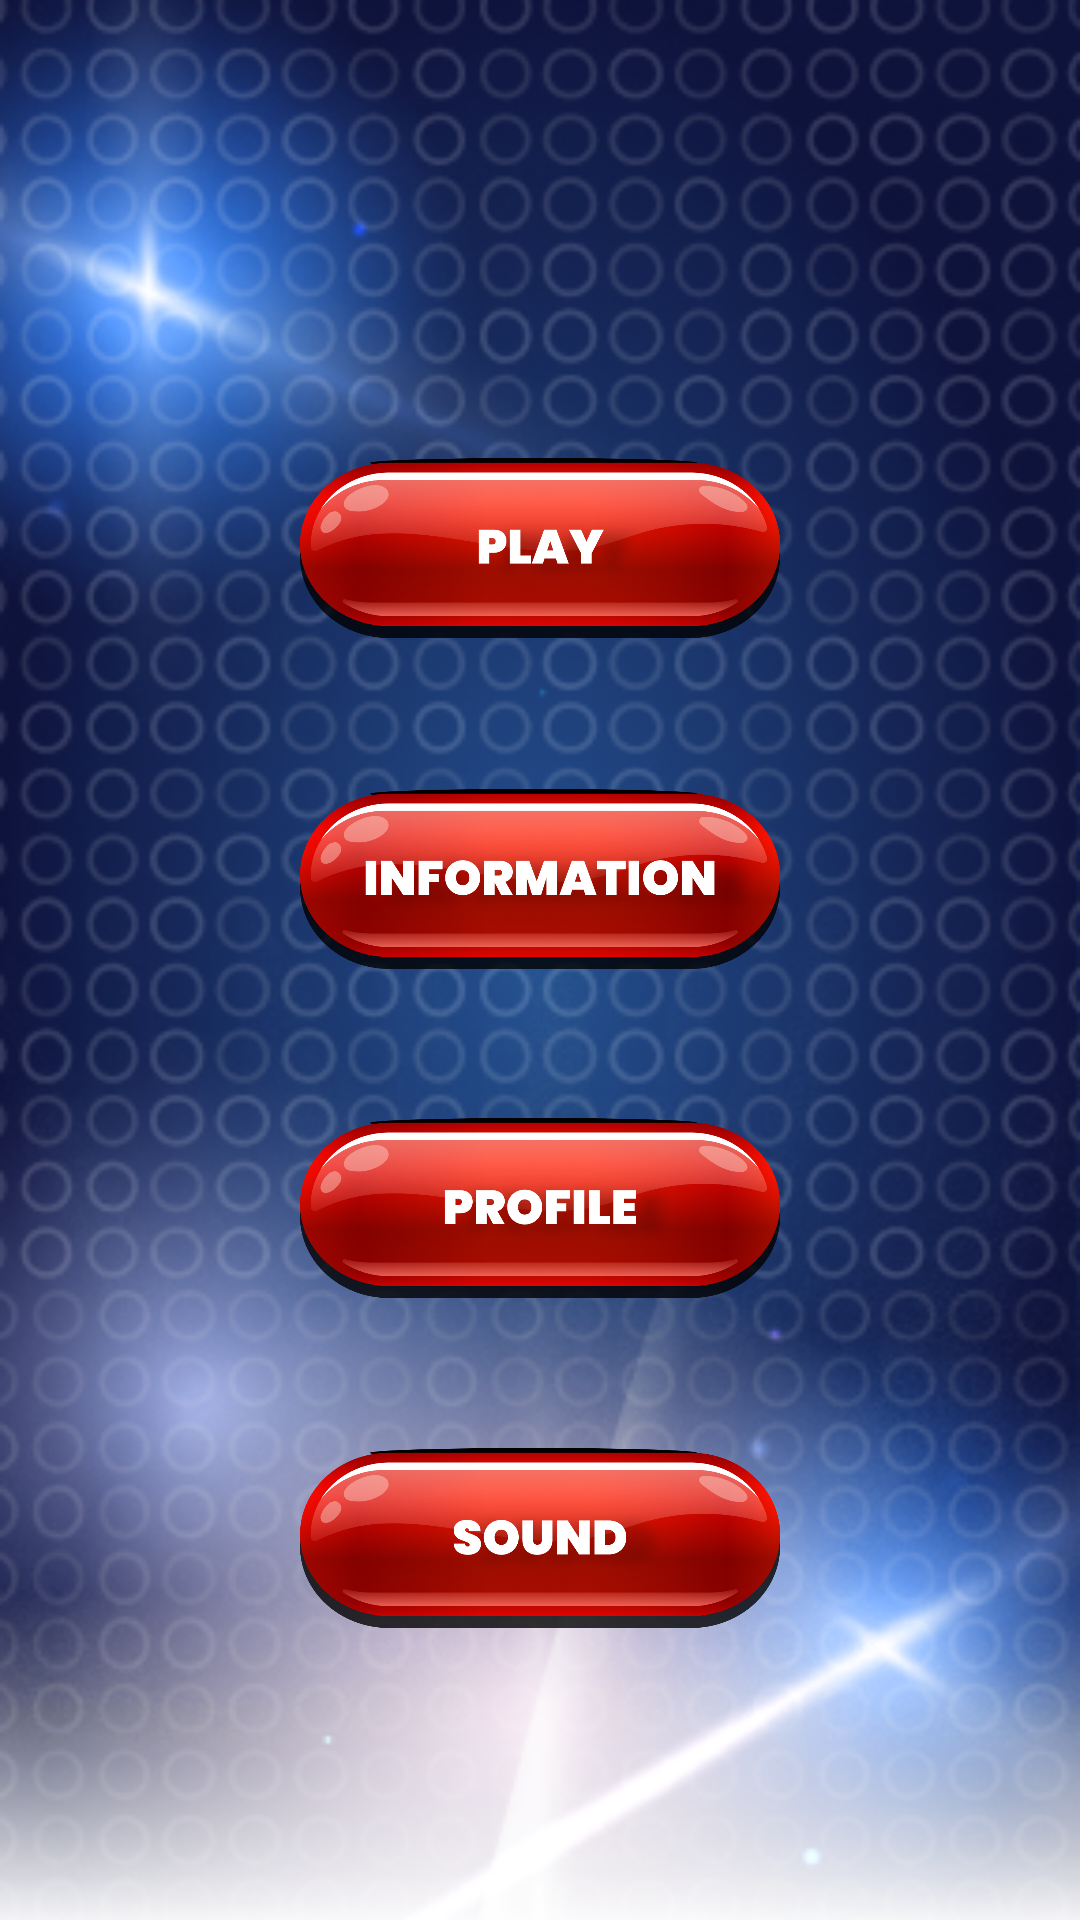

Reconstruct the res/layout file that produces this screen, plus the resources it refers to.
<!-- AndroidManifest.xml: application theme Theme.LuckyCoinVulkan -->
<!-- res/layout/lucky_coin_menu_fragment.xml -->
<?xml version="1.0" encoding="utf-8"?>
<androidx.constraintlayout.widget.ConstraintLayout xmlns:android="http://schemas.android.com/apk/res/android"
    xmlns:tools="http://schemas.android.com/tools"
    android:layout_width="match_parent"
    android:layout_height="match_parent"
    xmlns:app="http://schemas.android.com/apk/res-auto"
    android:background="@drawable/luckycoinback_without"
    android:theme="@style/ThemeOverlay.LuckyCoinVulkan.FullscreenContainer"
    tools:context=".lcmenu.LuckyCoinMenu">


    <ImageButton
        android:id="@+id/play"
        android:layout_width="0dp"
        android:layout_height="90dp"
        android:layout_marginStart="100dp"
        android:layout_marginEnd="100dp"
        android:background="#00FFFFFF"
        android:scaleType="fitCenter"
        android:src="@drawable/button_play"
        app:layout_constraintBottom_toBottomOf="parent"
        app:layout_constraintEnd_toEndOf="parent"
        app:layout_constraintStart_toStartOf="parent"
        app:layout_constraintTop_toTopOf="parent"
        app:layout_constraintVertical_bias="0.25" />

    <ImageButton
        android:id="@+id/info"
        android:layout_width="0dp"
        android:layout_height="90dp"
        android:layout_marginStart="100dp"
        android:layout_marginTop="20dp"
        android:layout_marginEnd="100dp"
        android:background="#00FFFFFF"
        android:scaleType="fitCenter"
        android:src="@drawable/button_info"
        app:layout_constraintBottom_toBottomOf="parent"
        app:layout_constraintEnd_toEndOf="parent"
        app:layout_constraintStart_toStartOf="parent"
        app:layout_constraintTop_toBottomOf="@+id/play"
        app:layout_constraintVertical_bias="0.0" />

    <ImageButton
        android:id="@+id/profile"
        android:layout_width="0dp"
        android:layout_height="90dp"
        android:layout_marginStart="100dp"
        android:layout_marginTop="20dp"
        android:layout_marginEnd="100dp"
        android:background="#00FFFFFF"
        android:scaleType="fitCenter"
        android:src="@drawable/button_profile"
        app:layout_constraintBottom_toBottomOf="parent"
        app:layout_constraintEnd_toEndOf="parent"
        app:layout_constraintStart_toStartOf="parent"
        app:layout_constraintTop_toBottomOf="@+id/info"
        app:layout_constraintVertical_bias="0.0" />

    <ImageButton
        android:id="@+id/sound"
        android:layout_width="0dp"
        android:layout_height="90dp"
        android:layout_marginStart="100dp"
        android:layout_marginTop="20dp"
        android:layout_marginEnd="100dp"
        android:background="#00FFFFFF"
        android:scaleType="fitCenter"
        android:src="@drawable/button_sound"
        app:layout_constraintBottom_toBottomOf="parent"
        app:layout_constraintEnd_toEndOf="parent"
        app:layout_constraintStart_toStartOf="parent"
        app:layout_constraintTop_toBottomOf="@+id/profile"
        app:layout_constraintVertical_bias="0.0" />


</androidx.constraintlayout.widget.ConstraintLayout>
<!-- resources referenced by this layout -->
<resources>
  <!-- drawable button_info: png bitmap (drawable-v24, 379132 bytes) -->
  <!-- drawable button_play: png bitmap (drawable-v24, 400142 bytes) -->
  <!-- drawable button_profile: png bitmap (drawable-v24, 390485 bytes) -->
  <!-- drawable button_sound: png bitmap (drawable-v24, 394068 bytes) -->
  <!-- drawable luckycoinback_without: png bitmap (drawable-v24, 204285 bytes) -->
  <style name="ThemeOverlay.LuckyCoinVulkan.FullscreenContainer" parent="">
          <item name="fullscreenBackgroundColor">@color/light_blue_600</item>
          <item name="fullscreenTextColor">@color/light_blue_A200</item>
      </style>
  <style name="Theme.LuckyCoinVulkan" parent="Theme.MaterialComponents.DayNight.NoActionBar">
          
          <item name="colorPrimary">@android:color/transparent</item>
          <item name="colorPrimaryVariant">@android:color/transparent</item>
          <item name="colorOnPrimary">@color/white</item>
          
          <item name="colorSecondary">#8D0500</item>
          <item name="colorSecondaryVariant">#8D0500</item>
          <item name="colorOnSecondary">@color/black</item>
          
          <item name="android:statusBarColor" tools:targetApi="l">?attr/colorPrimaryVariant</item>
          
      </style>
  <!-- not gathered from this repository: default colours our renderer supplied (Android Studio template values) -->
  <color name="black">#FF000000</color>
  <color name="white">#FFFFFFFF</color>
</resources>
